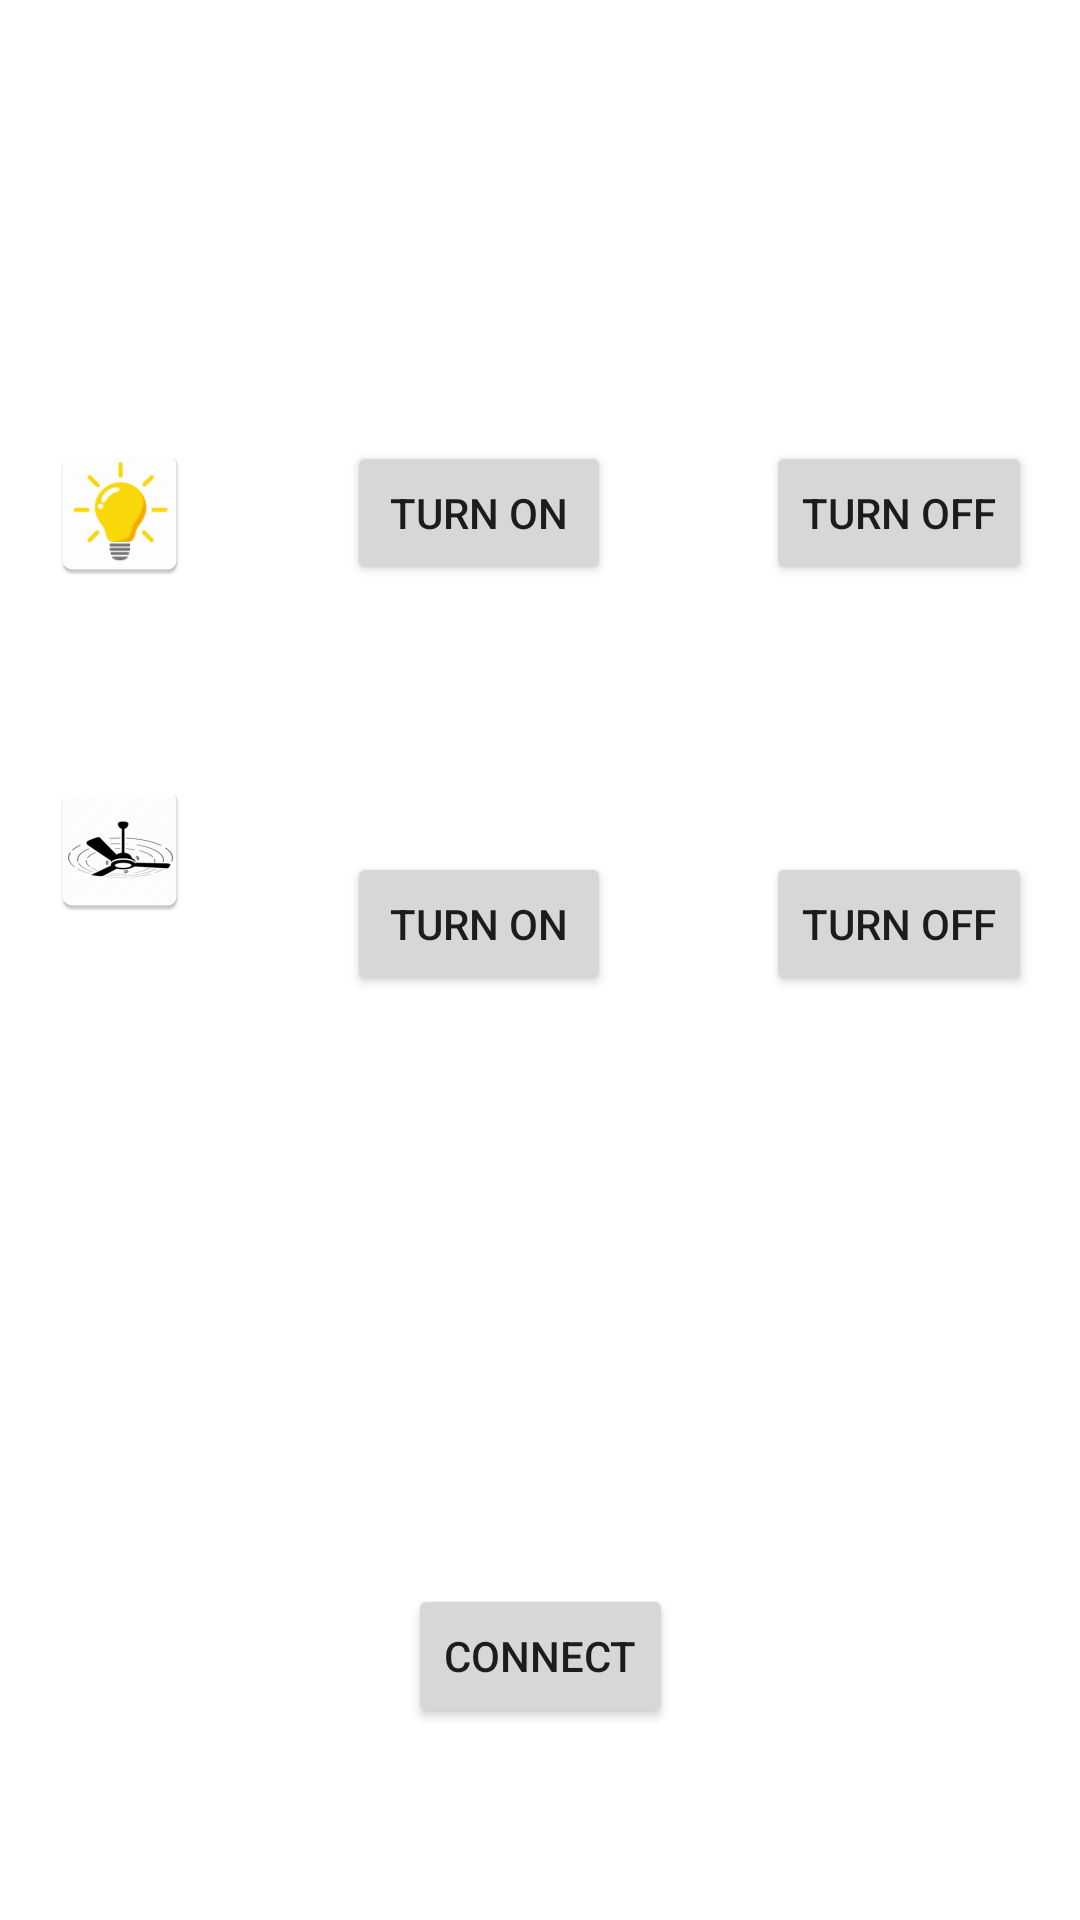

The Android layout XML behind this screen, and the referenced resources:
<!-- AndroidManifest.xml: application theme Theme.ArduinoBlueConnector -->
<!-- res/layout/activity_main.xml -->
<?xml version="1.0" encoding="utf-8"?>
<androidx.constraintlayout.widget.ConstraintLayout xmlns:android="http://schemas.android.com/apk/res/android"
    xmlns:app="http://schemas.android.com/apk/res-auto"
    xmlns:tools="http://schemas.android.com/tools"
    android:layout_width="match_parent"
    android:layout_height="match_parent"
    tools:context=".MainActivity">

    <Button
        android:id="@+id/lightTurnOn"
        android:layout_width="wrap_content"
        android:layout_height="wrap_content"
        android:layout_marginStart="16dp"
        android:layout_marginTop="64dp"
        android:layout_marginEnd="16dp"
        android:text="@string/turn_on"
        app:layout_constraintEnd_toStartOf="@+id/lightTurnOff"
        app:layout_constraintStart_toEndOf="@+id/imageView"
        app:layout_constraintTop_toBottomOf="@+id/connectionStatus"
        tools:ignore="DuplicateSpeakableTextCheck" />

    <Button
        android:id="@+id/lightTurnOff"
        android:layout_width="wrap_content"
        android:layout_height="wrap_content"
        android:layout_marginTop="64dp"
        android:layout_marginEnd="16dp"
        android:text="@string/turn_off"
        app:layout_constraintEnd_toEndOf="parent"
        app:layout_constraintTop_toBottomOf="@+id/connectionStatus"
        tools:ignore="DuplicateSpeakableTextCheck" />

    <ImageView
        android:id="@+id/imageView"
        android:layout_width="wrap_content"
        android:layout_height="wrap_content"
        android:layout_marginStart="16dp"
        android:layout_marginTop="64dp"
        app:layout_constraintStart_toStartOf="parent"
        app:layout_constraintTop_toBottomOf="@+id/connectionStatus"
        app:srcCompat="@mipmap/bulb" />

    <ImageView
        android:id="@+id/imageView2"
        android:layout_width="wrap_content"
        android:layout_height="wrap_content"
        android:layout_marginStart="16dp"
        android:layout_marginTop="64dp"
        app:layout_constraintStart_toStartOf="parent"
        app:layout_constraintTop_toBottomOf="@+id/imageView"
        app:srcCompat="@mipmap/fan" />

    <Button
        android:id="@+id/fanTurnOn"
        android:layout_width="wrap_content"
        android:layout_height="wrap_content"
        android:layout_marginStart="16dp"
        android:layout_marginTop="89dp"
        android:layout_marginEnd="16dp"
        android:text="@string/turn_on"
        app:layout_constraintEnd_toStartOf="@+id/fanTurnOff"
        app:layout_constraintStart_toEndOf="@+id/imageView2"
        app:layout_constraintTop_toBottomOf="@+id/lightTurnOn" />

    <Button
        android:id="@+id/fanTurnOff"
        android:layout_width="wrap_content"
        android:layout_height="wrap_content"
        android:layout_marginTop="89dp"
        android:layout_marginEnd="16dp"
        android:text="@string/turn_off"
        app:layout_constraintEnd_toEndOf="parent"
        app:layout_constraintTop_toBottomOf="@+id/lightTurnOff" />

    <TextView
        android:id="@+id/connectionStatus"
        android:layout_width="wrap_content"
        android:layout_height="wrap_content"
        android:layout_marginStart="16dp"
        android:layout_marginTop="64dp"
        android:layout_marginEnd="16dp"
        app:layout_constraintEnd_toEndOf="parent"
        app:layout_constraintStart_toStartOf="parent"
        app:layout_constraintTop_toTopOf="parent" />

    <Button
        android:id="@+id/connect"
        android:layout_width="wrap_content"
        android:layout_height="wrap_content"
        android:layout_marginStart="16dp"
        android:layout_marginEnd="16dp"
        android:layout_marginBottom="64dp"
        android:text="Connect"
        app:layout_constraintBottom_toBottomOf="parent"
        app:layout_constraintEnd_toEndOf="parent"
        app:layout_constraintStart_toStartOf="parent" />
</androidx.constraintlayout.widget.ConstraintLayout>
<!-- resources referenced by this layout -->
<resources>
  <!-- mipmap bulb: png bitmap (mipmap-hdpi, 2556 bytes) -->
  <!-- mipmap fan: vector/xml drawable (drawable-anydpi-v24, 5368 chars, omitted) -->
  <string name="turn_off">Turn off</string>
  <string name="turn_on">Turn on</string>
  <style name="Theme.ArduinoBlueConnector" parent="Theme.MaterialComponents.DayNight.DarkActionBar">
          
          <item name="colorPrimary">@color/purple_500</item>
          <item name="colorPrimaryVariant">@color/purple_700</item>
          <item name="colorOnPrimary">@color/white</item>
          
          <item name="colorSecondary">@color/teal_200</item>
          <item name="colorSecondaryVariant">@color/teal_700</item>
          <item name="colorOnSecondary">@color/black</item>
          
          <item name="android:statusBarColor" tools:targetApi="l">?attr/colorPrimaryVariant</item>
          
      </style>
  <!-- not gathered from this repository: default colours our renderer supplied (Android Studio template values) -->
  <color name="purple_500">#FF6200EE</color>
  <color name="purple_700">#FF3700B3</color>
  <color name="teal_200">#FF03DAC5</color>
  <color name="teal_700">#FF018786</color>
  <color name="black">#FF000000</color>
  <color name="white">#FFFFFFFF</color>
</resources>
